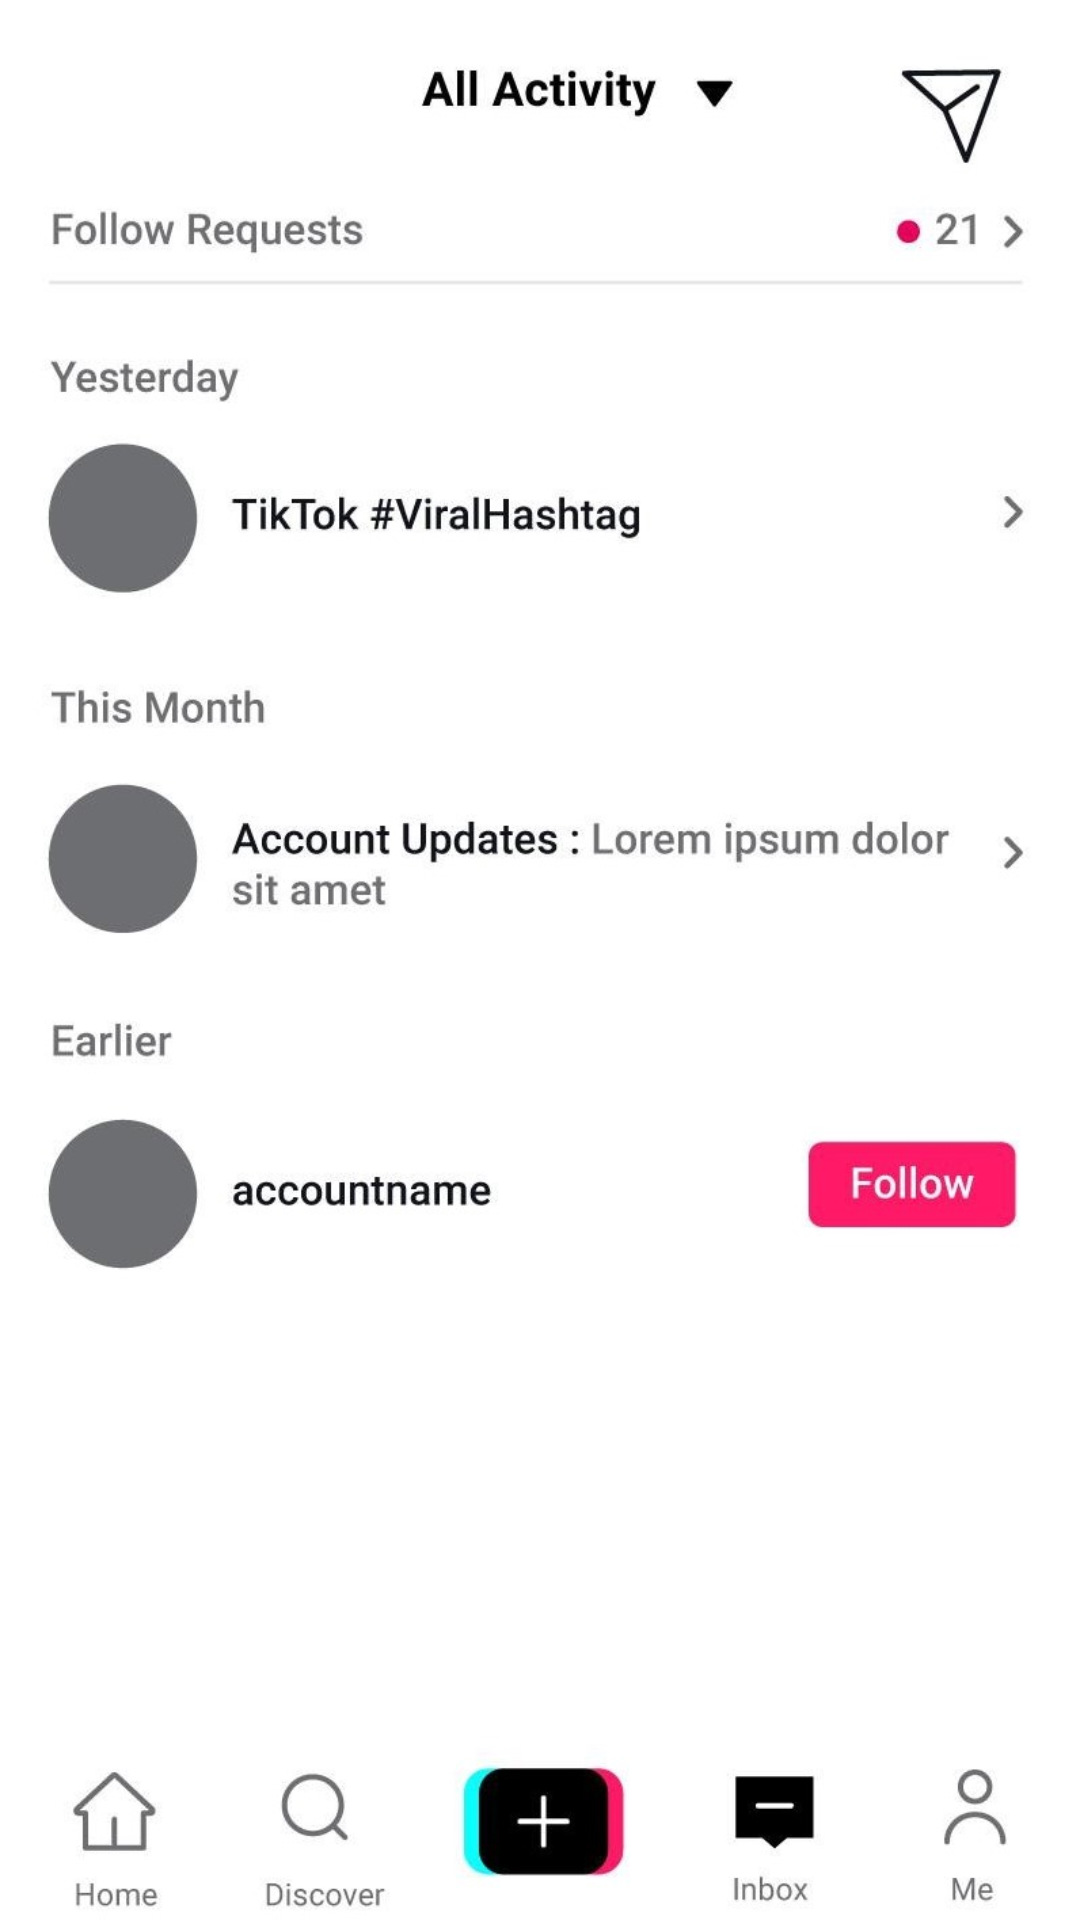

Android layout source for this screen:
<!-- AndroidManifest.xml: application theme Theme.Tarea_dos -->
<!-- res/layout/fragment_four.xml -->
<?xml version="1.0" encoding="utf-8"?>
<FrameLayout xmlns:android="http://schemas.android.com/apk/res/android"
    xmlns:tools="http://schemas.android.com/tools"
    android:layout_width="match_parent"
    android:layout_height="match_parent"
    android:background="@drawable/notis"
    tools:context=".FourFragment">

    <TextView
        android:layout_width="wrap_content"
        android:layout_height="wrap_content"
        android:textColor="@color/transparent"
        android:layout_gravity="center"
        android:textSize="25dp"
        android:text="cuarto Fragmento" />

</FrameLayout>
<!-- resources referenced by this layout -->
<resources>
  <color name="transparent">#00FF0050</color>
  <!-- drawable notis: jpg bitmap (drawable, 94833 bytes) -->
  <style name="Theme.Tarea_dos" parent="Base.Theme.Tarea_dos" />
  <style name="Base.Theme.Tarea_dos" parent="Theme.Material3.DayNight.NoActionBar">
          
          
          <item name="colorAccent">@color/transparent</item>
      </style>
</resources>
